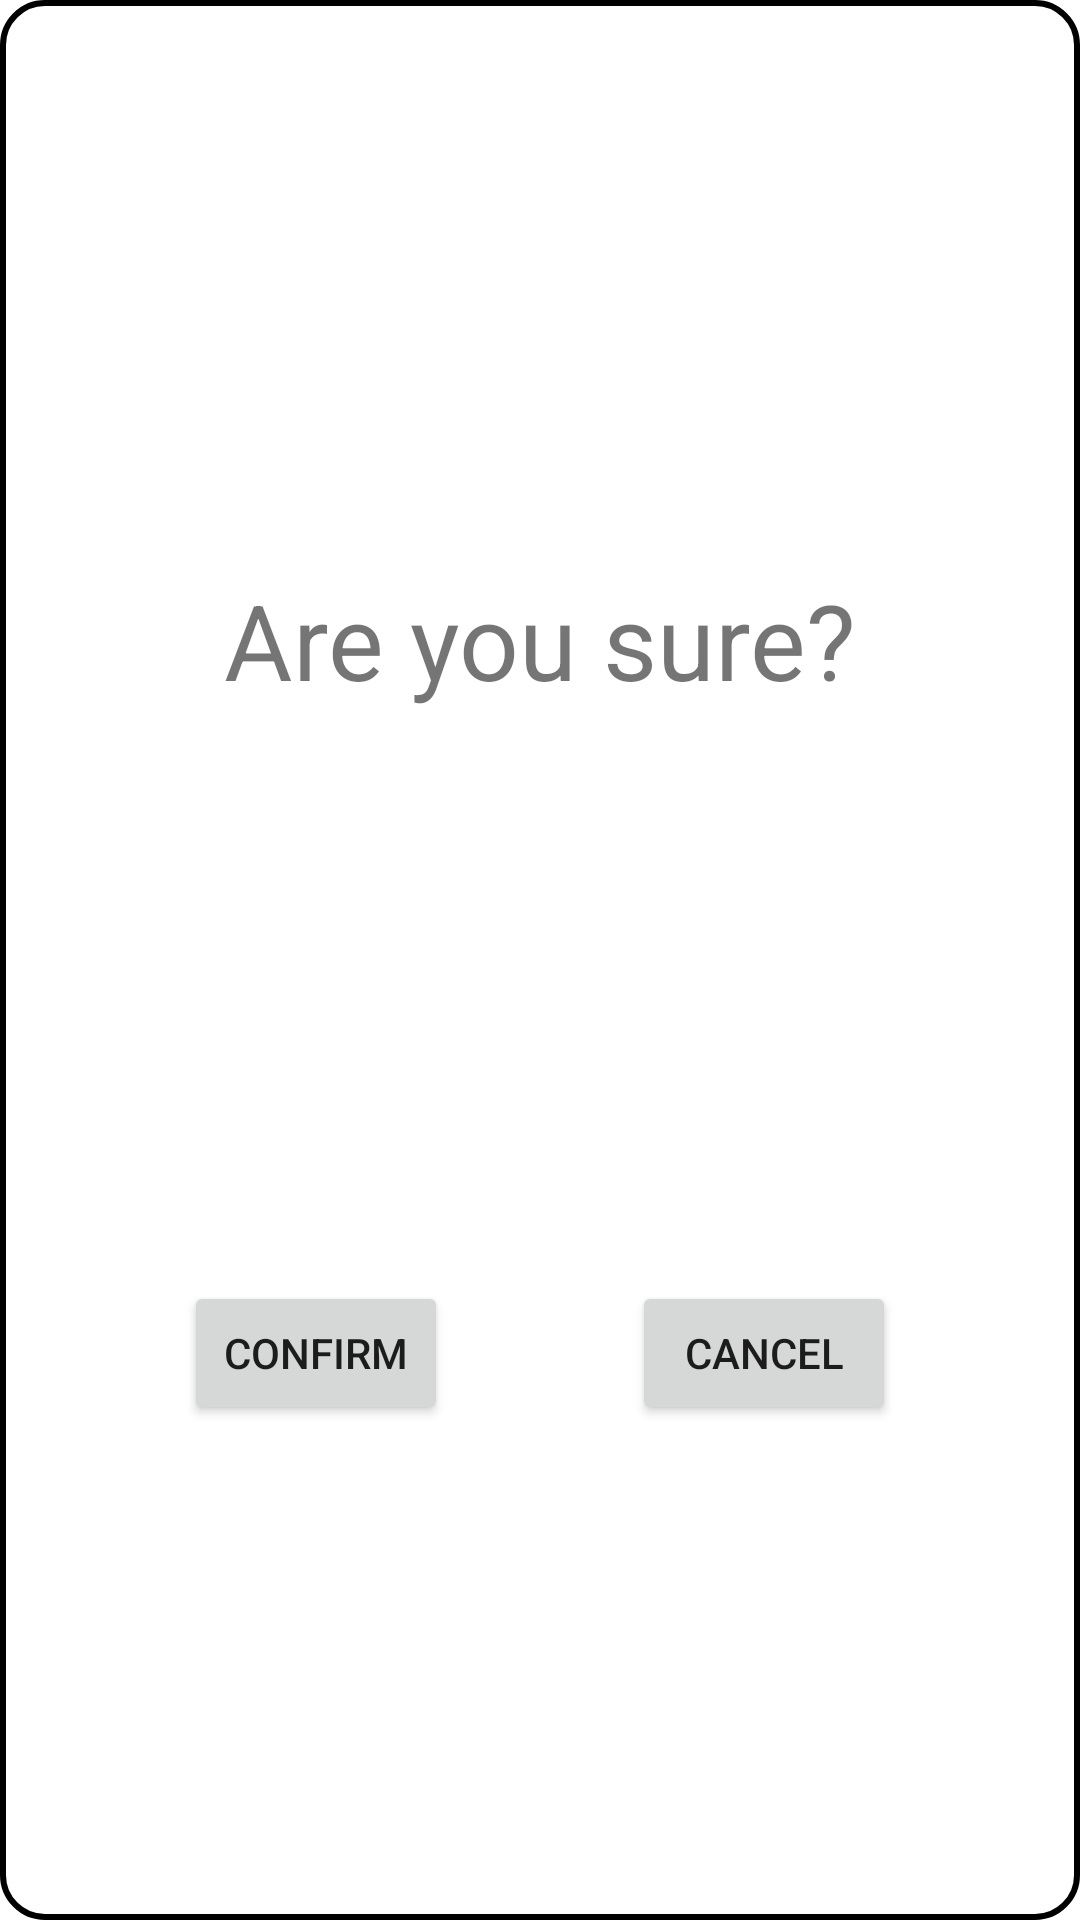

Android layout source for this screen:
<!-- AndroidManifest.xml: application theme Theme.ProductPresentation -->
<!-- res/layout/confirm_popup.xml -->
<?xml version="1.0" encoding="utf-8"?>
<androidx.constraintlayout.widget.ConstraintLayout xmlns:android="http://schemas.android.com/apk/res/android"
    xmlns:app="http://schemas.android.com/apk/res-auto"
    android:background="@drawable/popup_background"
    android:layout_width="wrap_content"
    android:layout_height="wrap_content">

    <TextView
        android:layout_width="wrap_content"
        android:layout_height="wrap_content"
        android:id = "@+id/are_you_sure_text_view"
        android:text = "@string/are_you_sure"
        android:textSize = "35sp"
        app:layout_constraintStart_toStartOf = "parent"
        app:layout_constraintEnd_toEndOf = "parent"
        app:layout_constraintTop_toTopOf = "parent"
        app:layout_constraintBottom_toTopOf = "@id/confirm_button"
        android:layout_margin="50dp"/>

    <Button
        android:layout_width="wrap_content"
        android:layout_height="wrap_content"
        android:id = "@+id/confirm_button"
        android:layout_marginBottom="25dp"
        android:text="@string/confirm_button_label"
        app:layout_constraintTop_toBottomOf="@id/are_you_sure_text_view"
        app:layout_constraintStart_toStartOf="parent"
        app:layout_constraintEnd_toStartOf="@id/cancel_button"
        app:layout_constraintBottom_toBottomOf="parent"/>

    <Button
        android:layout_width="wrap_content"
        android:layout_height="wrap_content"
        android:id = "@+id/cancel_button"
        app:layout_constraintTop_toTopOf="@id/confirm_button"
        app:layout_constraintStart_toEndOf="@id/confirm_button"
        app:layout_constraintEnd_toEndOf="parent"
        android:text="@string/cancel_button_label"
        app:layout_constraintBottom_toBottomOf="@id/confirm_button"/>

</androidx.constraintlayout.widget.ConstraintLayout>
<!-- resources referenced by this layout -->
<resources>
  <!-- drawable popup_background (drawable) -->
  <?xml version="1.0" encoding="utf-8"?>
  <shape xmlns:android="http://schemas.android.com/apk/res/android" android:shape="rectangle" >
      <corners
          android:radius="14dp"
          />
      <solid
          android:color="@color/white"
          />
      <padding
          android:left="0dp"
          android:top="0dp"
          android:right="0dp"
          android:bottom="0dp"
          />
      <stroke
          android:width="2dp"
          android:color="#ff000000"
          />
  </shape>
  <string name="are_you_sure">Are you sure?</string>
  <string name="cancel_button_label">cancel</string>
  <string name="confirm_button_label">confirm</string>
  <style name="Theme.ProductPresentation" parent="Theme.MaterialComponents.DayNight.NoActionBar">
          
          <item name="colorPrimary">@color/purple_500</item>
          <item name="colorPrimaryVariant">@color/purple_700</item>
          <item name="colorOnPrimary">@color/white</item>
          
          <item name="colorSecondary">@color/teal_200</item>
          <item name="colorSecondaryVariant">@color/teal_700</item>
          <item name="colorOnSecondary">@color/black</item>
          
          <item name="android:statusBarColor">?attr/colorPrimaryVariant</item>
          
          <item name="android:windowSoftInputMode">adjustResize</item>
      </style>
  <!-- not gathered from this repository: default colours our renderer supplied (Android Studio template values) -->
  <color name="purple_500">#FF6200EE</color>
  <color name="purple_700">#FF3700B3</color>
  <color name="teal_200">#FF03DAC5</color>
  <color name="teal_700">#FF018786</color>
  <color name="black">#FF000000</color>
  <color name="white">#FFFFFFFF</color>
</resources>
